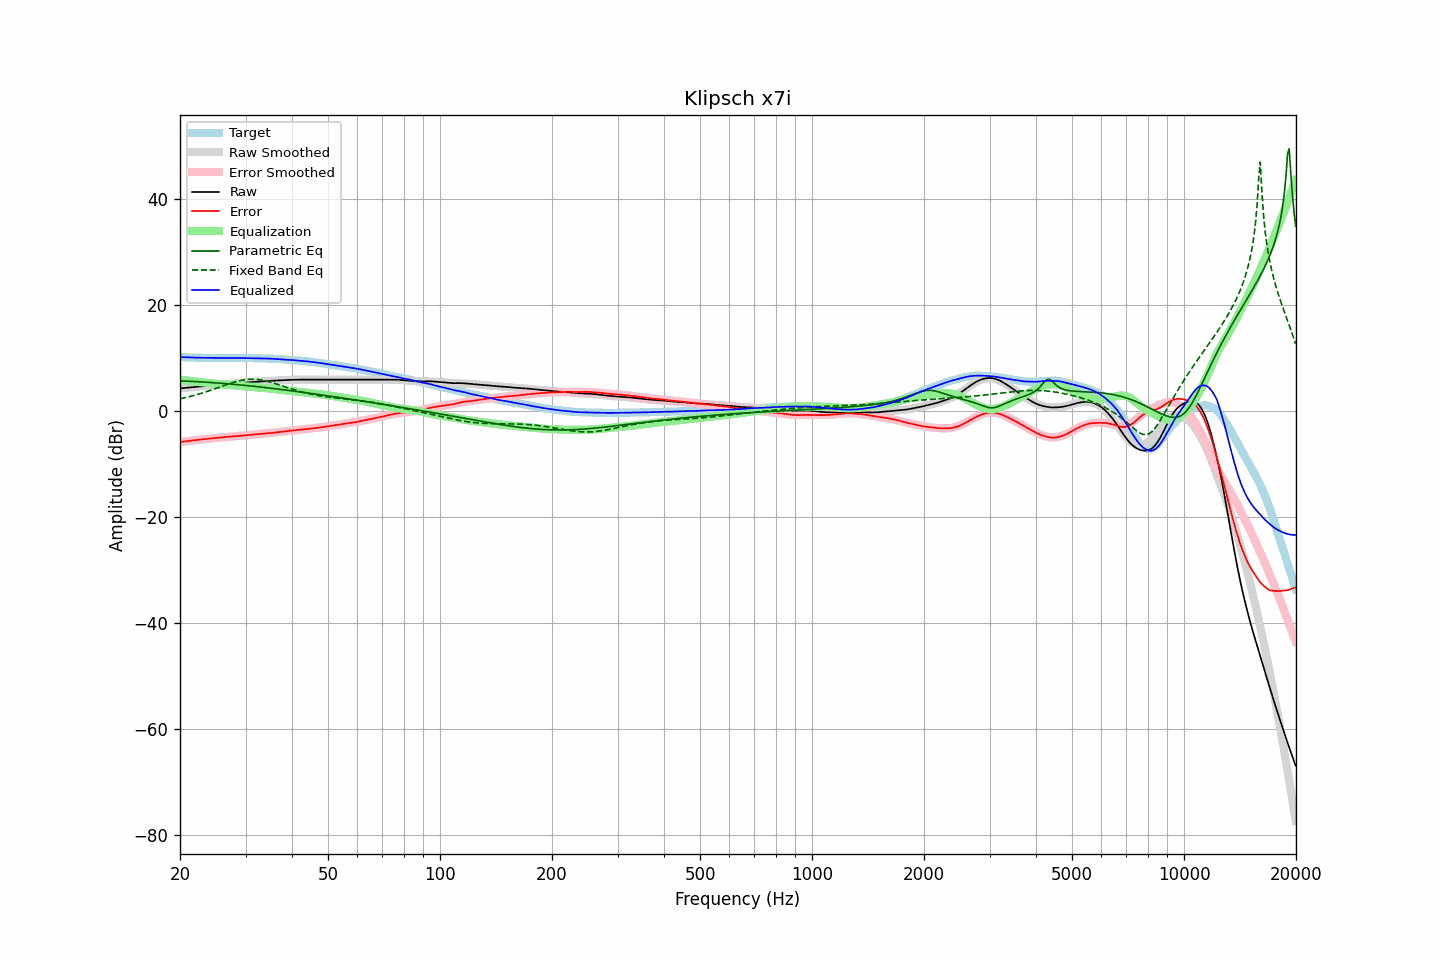

Data behind this chart, as committed beside it:
frequency, raw, error, smoothed, error_smoothed, equalization, parametric_eq, fixed_band_eq, equalized_raw, equalized_smoothed, target
20.00, 4.23, -5.90, 4.24, -5.90, 5.90, 5.64, 2.27, 10.13, 10.14, 10.13
20.20, 4.26, -5.86, 4.26, -5.86, 5.86, 5.63, 2.34, 10.12, 10.12, 10.12
20.40, 4.29, -5.82, 4.29, -5.82, 5.82, 5.62, 2.41, 10.11, 10.11, 10.11
20.61, 4.32, -5.78, 4.32, -5.78, 5.78, 5.61, 2.47, 10.10, 10.10, 10.10
20.81, 4.34, -5.74, 4.35, -5.74, 5.74, 5.60, 2.54, 10.08, 10.09, 10.08
21.02, 4.37, -5.69, 4.38, -5.70, 5.70, 5.58, 2.62, 10.07, 10.08, 10.07
21.23, 4.40, -5.65, 4.40, -5.66, 5.66, 5.57, 2.69, 10.06, 10.06, 10.06
21.44, 4.44, -5.63, 4.43, -5.62, 5.62, 5.55, 2.77, 10.06, 10.06, 10.07
21.66, 4.46, -5.58, 4.46, -5.59, 5.59, 5.54, 2.85, 10.05, 10.05, 10.05
21.87, 4.49, -5.56, 4.49, -5.55, 5.55, 5.52, 2.93, 10.03, 10.04, 10.05
22.09, 4.51, -5.51, 4.52, -5.51, 5.51, 5.51, 3.02, 10.03, 10.03, 10.02
22.31, 4.55, -5.48, 4.54, -5.48, 5.48, 5.49, 3.10, 10.02, 10.02, 10.02
22.54, 4.57, -5.44, 4.57, -5.44, 5.44, 5.47, 3.19, 10.02, 10.01, 10.01
22.76, 4.59, -5.42, 4.60, -5.41, 5.41, 5.46, 3.28, 10.01, 10.01, 10.01
22.99, 4.62, -5.38, 4.63, -5.38, 5.38, 5.44, 3.37, 10.00, 10.00, 10.00
23.22, 4.65, -5.33, 4.65, -5.35, 5.35, 5.42, 3.47, 10.00, 10.00, 9.99
23.45, 4.67, -5.32, 4.68, -5.31, 5.31, 5.40, 3.57, 9.99, 9.99, 10.00
23.69, 4.70, -5.28, 4.71, -5.28, 5.28, 5.38, 3.67, 9.99, 9.99, 9.99
23.92, 4.74, -5.24, 4.73, -5.25, 5.25, 5.36, 3.77, 9.98, 9.98, 9.98
24.16, 4.76, -5.22, 4.76, -5.22, 5.22, 5.34, 3.87, 9.98, 9.98, 9.98
24.40, 4.79, -5.20, 4.79, -5.19, 5.19, 5.32, 3.98, 9.97, 9.98, 9.98
24.65, 4.81, -5.17, 4.82, -5.16, 5.16, 5.30, 4.08, 9.97, 9.98, 9.98
24.89, 4.85, -5.13, 4.84, -5.13, 5.13, 5.28, 4.19, 9.97, 9.97, 9.98
25.14, 4.87, -5.09, 4.87, -5.10, 5.10, 5.26, 4.30, 9.97, 9.97, 9.97
25.39, 4.90, -5.07, 4.90, -5.07, 5.07, 5.23, 4.41, 9.97, 9.97, 9.97
25.65, 4.92, -5.04, 4.93, -5.04, 5.04, 5.21, 4.52, 9.97, 9.97, 9.96
25.91, 4.95, -5.01, 4.95, -5.01, 5.01, 5.19, 4.63, 9.97, 9.97, 9.96
26.16, 4.98, -4.98, 4.98, -4.98, 4.98, 5.16, 4.73, 9.97, 9.96, 9.97
26.43, 5.00, -4.96, 5.01, -4.96, 4.96, 5.14, 4.84, 9.96, 9.96, 9.97
26.69, 5.03, -4.93, 5.04, -4.93, 4.93, 5.11, 4.95, 9.96, 9.96, 9.97
26.96, 5.06, -4.90, 5.06, -4.90, 4.90, 5.09, 5.05, 9.97, 9.96, 9.96
27.23, 5.08, -4.88, 5.09, -4.88, 4.88, 5.06, 5.16, 9.96, 9.96, 9.96
27.50, 5.11, -4.84, 5.12, -4.85, 4.85, 5.04, 5.26, 9.96, 9.97, 9.96
27.77, 5.14, -4.82, 5.14, -4.82, 4.82, 5.01, 5.35, 9.97, 9.97, 9.97
28.05, 5.16, -4.80, 5.17, -4.80, 4.80, 4.98, 5.44, 9.96, 9.97, 9.96
28.33, 5.19, -4.78, 5.19, -4.77, 4.77, 4.95, 5.53, 9.97, 9.97, 9.97
28.62, 5.22, -4.74, 5.22, -4.75, 4.75, 4.93, 5.61, 9.97, 9.97, 9.97
28.90, 5.24, -4.73, 5.25, -4.72, 4.72, 4.90, 5.68, 9.97, 9.97, 9.97
29.19, 5.27, -4.70, 5.27, -4.70, 4.70, 4.87, 5.75, 9.97, 9.97, 9.97
29.48, 5.29, -4.67, 5.29, -4.67, 4.67, 4.84, 5.81, 9.96, 9.96, 9.97
29.78, 5.31, -4.65, 5.32, -4.64, 4.64, 4.81, 5.86, 9.96, 9.96, 9.96
30.08, 5.34, -4.62, 5.34, -4.61, 4.61, 4.78, 5.90, 9.96, 9.96, 9.96
30.38, 5.36, -4.58, 5.37, -4.59, 4.59, 4.75, 5.93, 9.95, 9.95, 9.95
30.68, 5.38, -4.56, 5.39, -4.56, 4.56, 4.72, 5.95, 9.94, 9.95, 9.94
30.99, 5.41, -4.53, 5.41, -4.53, 4.53, 4.69, 5.97, 9.94, 9.94, 9.94
31.30, 5.43, -4.50, 5.43, -4.50, 4.50, 4.66, 5.97, 9.94, 9.93, 9.94
31.61, 5.45, -4.48, 5.45, -4.47, 4.47, 4.62, 5.96, 9.93, 9.93, 9.93
31.93, 5.47, -4.43, 5.47, -4.44, 4.44, 4.59, 5.95, 9.92, 9.92, 9.91
32.24, 5.49, -4.42, 5.49, -4.42, 4.42, 4.56, 5.92, 9.91, 9.91, 9.91
32.57, 5.51, -4.38, 5.51, -4.39, 4.39, 4.53, 5.88, 9.90, 9.90, 9.90
32.89, 5.53, -4.36, 5.53, -4.36, 4.36, 4.49, 5.84, 9.90, 9.89, 9.89
33.22, 5.55, -4.33, 5.55, -4.33, 4.33, 4.46, 5.79, 9.89, 9.89, 9.89
33.55, 5.57, -4.31, 5.57, -4.31, 4.31, 4.42, 5.73, 9.88, 9.88, 9.88
33.89, 5.58, -4.28, 5.59, -4.28, 4.28, 4.39, 5.66, 9.86, 9.87, 9.87
34.23, 5.60, -4.25, 5.61, -4.25, 4.25, 4.35, 5.59, 9.85, 9.86, 9.85
34.57, 5.62, -4.22, 5.63, -4.22, 4.22, 4.32, 5.51, 9.85, 9.85, 9.85
34.92, 5.65, -4.18, 5.65, -4.19, 4.19, 4.28, 5.43, 9.85, 9.84, 9.83
35.27, 5.66, -4.18, 5.66, -4.16, 4.16, 4.25, 5.34, 9.83, 9.83, 9.84
35.62, 5.68, -4.13, 5.68, -4.13, 4.13, 4.21, 5.25, 9.82, 9.81, 9.82
35.97, 5.70, -4.10, 5.70, -4.10, 4.10, 4.17, 5.15, 9.80, 9.80, 9.81
... 635 more rows
